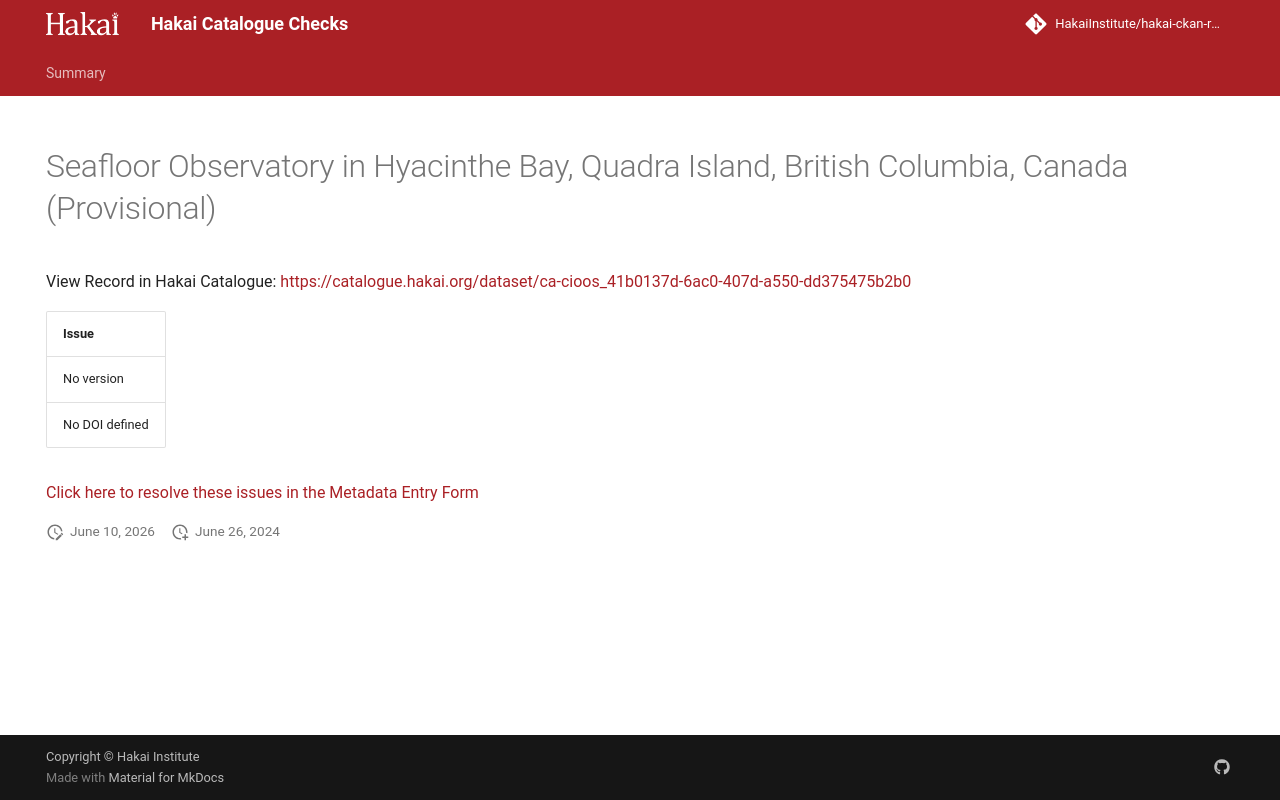

repository: HakaiInstitute/hakai-ckan-records-checks · page: error-code-202/records/0c864dea-998e-4a5e-94d3-c5fbda339eee/index.html · generator: mkdocs

---
title: Seafloor Observatory in Hyacinthe Bay, Quadra Island, British Columbia, Canada (Provisional)
hide:
  - navigation
  - toc
---

# Seafloor Observatory in Hyacinthe Bay, Quadra Island, British Columbia, Canada (Provisional)

View Record in Hakai Catalogue: <a href="https://catalogue.hakai.org/dataset/ca-cioos_41b0137d-6ac0-407d-a550-dd375475b2b0" target="_blank">https://catalogue.hakai.org/dataset/ca-cioos_41b0137d-6ac0-407d-a550-dd375475b2b0</a>

| Issue          |
|:---------------|
| No version     |
| No DOI defined |


<a href="https://hakaiinstitute.github.io/hakai-metadata-entry-form#/en/hakai/tV5qE0aUgaOjSVmgPgiZ6MyHuSy1/-MW5xCIKrrtNHbrGqNTx" target="_blank">Click here to resolve these issues in the Metadata Entry Form</a>


<script>
   document.addEventListener("DOMContentLoaded", function() {
    var map = L.map('map').setView([51.505, -125.09], 5);
    L.tileLayer('https://tile.openstreetmap.org/{z}/{x}/{y}.png', {
        maxZoom: 19,
        attribution: '&copy; <a href="http://www.openstreetmap.org/copyright">OpenStreetMap</a>'
    }).addTo(map);
    var geojsonFeature = {
        "type": "Feature",
        "properties": {
            "name" : "Seafloor Observatory in Hyacinthe Bay, Quadra Island, British Columbia, Canada (Provisional)"
        },
        "geometry": {'type': 'Point', 'coordinates': [-125.22003, 50.11736]}
    }
    L.geoJSON(geojsonFeature).addTo(map);
   })
</script>
